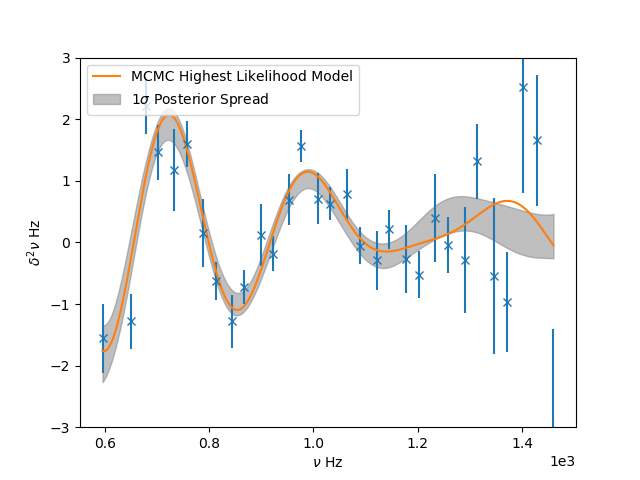

The file beside this chart, header and first rows:
Parameter, Most-likely Model, 16th, 50th, 84th
a_0, 0.4027, 0.2712, 0.4223, 0.4564
a_1, -0.000143, -3.66624176809788e-05, 0.0004664, 0.0004253
a_cz, 0.0, 0.0, 0.0, 0.0
tau_cz, 0.002121, 0.002025, 0.0003153, 0.0002427
psi_cz, 10.51, 11.46, 2.211, 3.164
a_he, 0.001256, 0.002586, 0.002897, 0.002252
c_he, 5.494782974885315e-07, 1.706063577519501e-06, 1.1029430207497485e-06, 1.14060816884421e-06
tau_he, 0.001629, 0.001731, 0.0001532, 0.0002164
psi_he, -7.011, -8.026, 2.373, 1.676
